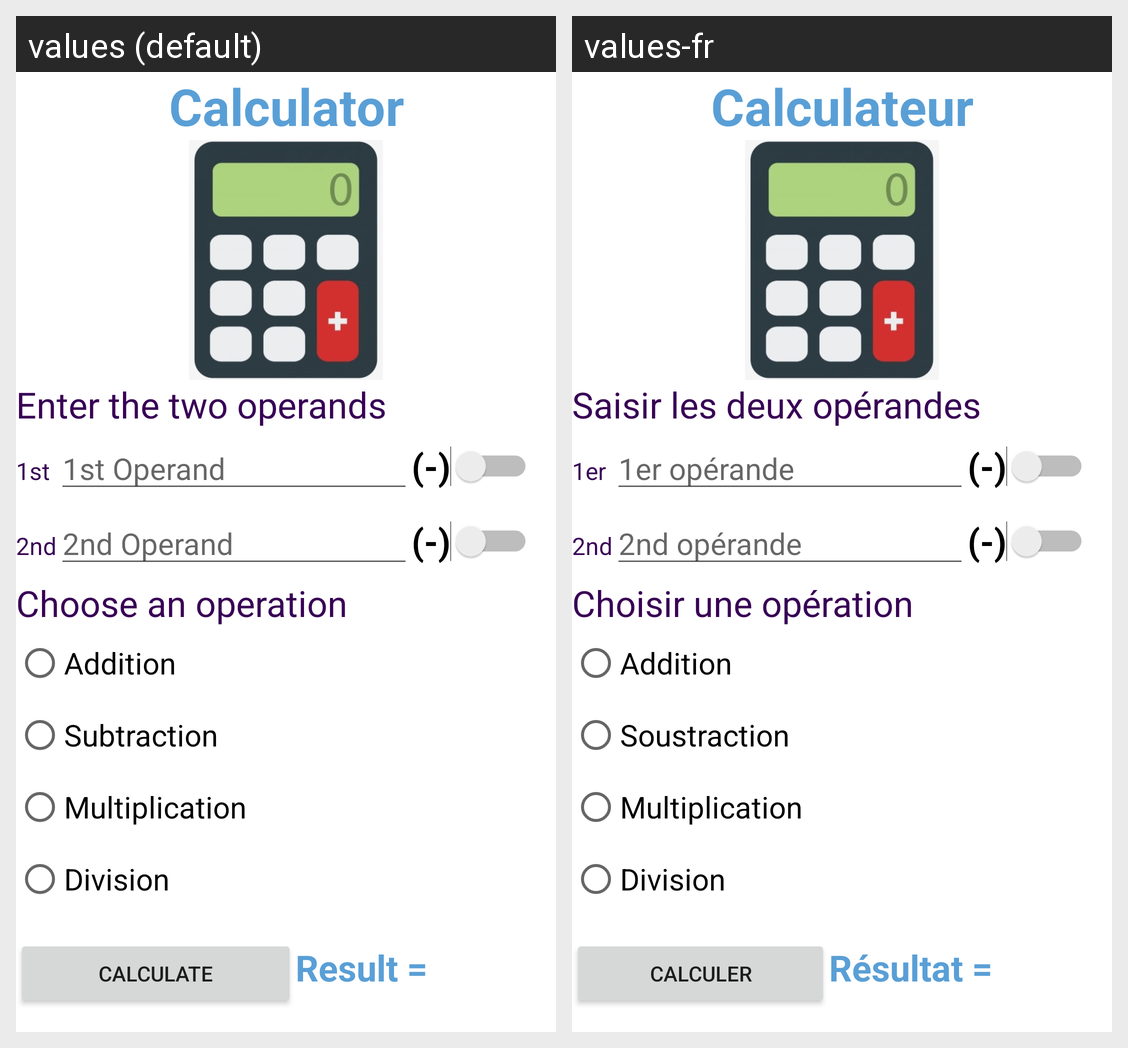

The Android screen above is rendered under two locales of the same app. Produce the string resources it draws, with the default and per-locale values.
Android screen res/layout/activity_main.xml rendered under 2 locales, left to right: values (default), values-fr. Device: Nexus 5 (rendered at 1080×1920; each locale shown at half size, 540×960, under a caption strip naming it); theme Theme.RevisionCalculator.
Strings drawn on this screen, with the default value and each locale's value (text and hints the layout hard-codes, and strings that could not be matched under every locale, appear in the picture but are not listed):

titre
  values: Calculator
  values-fr: Calculateur

saisie
  values: Enter the two operands
  values-fr: Saisir les deux opérandes

txtop1
  values: 1st
  values-fr: 1er

op1
  values: 1st Operand
  values-fr: 1er opérande

neg
  values: (-)
  values-fr: (-)

txtop2
  values: 2nd
  values-fr: 2nd

op2
  values: 2nd Operand
  values-fr: 2nd opérande

txtop
  values: Choose an operation
  values-fr: Choisir une opération

add
  values: Addition
  values-fr: Addition

sous
  values: Subtraction
  values-fr: Soustraction

mul
  values: Multiplication
  values-fr: Multiplication

div
  values: Division
  values-fr: Division

cal
  values: Calculate
  values-fr: Calculer

res
  values: Result =
  values-fr: Résultat =
